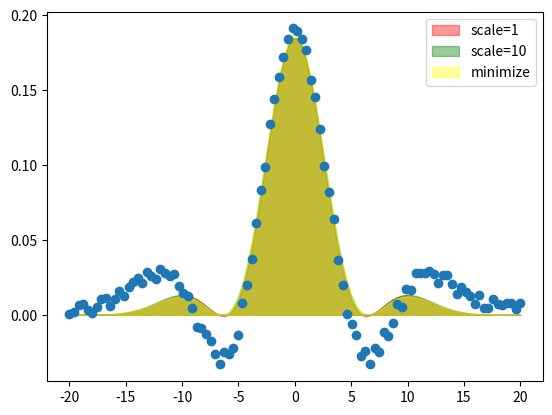

The script that saved this image:
# Trying out fitting with penalization
import numpy as np
import matplotlib.pyplot as plt
from scipy import optimize

# Build some noisy data

def HermitePolynomial(x, A, x0, sigma1, c4, c6):
    func = A * np.exp(-(x-x0)**2/2/sigma1**2) / (np.sqrt(2*3.1415*sigma1**2)) \
            *(1 + c4/32*(16*((x-x0)/np.sqrt(2)/sigma1)**4 \
            -48*((x-x0)/np.sqrt(2)/sigma1)**2+12) \
            +c6/384*(64*((x-x0)/np.sqrt(2)/sigma1)**6 \
            -480*((x-x0)/np.sqrt(2)/sigma1)**4 + 720*((x-x0)/np.sqrt(2)/sigma1)**2 - 120)) 
    return func


def HermitePolynomialPen1(x, A, x0, sigma1, c4, c6):
    func = A * np.exp(-(x-x0)**2/2/sigma1**2) / (np.sqrt(2*3.1415*sigma1**2)) \
            *(1 + c4/32*(16*((x-x0)/np.sqrt(2)/sigma1)**4 \
            -48*((x-x0)/np.sqrt(2)/sigma1)**2+12) \
            +c6/384*(64*((x-x0)/np.sqrt(2)/sigma1)**6 \
            -480*((x-x0)/np.sqrt(2)/sigma1)**4 + 720*((x-x0)/np.sqrt(2)/sigma1)**2 - 120))
    penalization = np.abs(np.sum(func[func<0])) * 1
    return func + penalization


def HermitePolynomialPen2(x, A, x0, sigma1, c4, c6):
    func = A * np.exp(-(x-x0)**2/2/sigma1**2) / (np.sqrt(2*3.1415*sigma1**2)) \
            *(1 + c4/32*(16*((x-x0)/np.sqrt(2)/sigma1)**4 \
            -48*((x-x0)/np.sqrt(2)/sigma1)**2+12) \
            +c6/384*(64*((x-x0)/np.sqrt(2)/sigma1)**6 \
            -480*((x-x0)/np.sqrt(2)/sigma1)**4 + 720*((x-x0)/np.sqrt(2)/sigma1)**2 - 120))
    penalization = np.abs(np.sum(func[func<0])) * 10
    return func + penalization


x = np.linspace(-20, 20, 100)
dataY = HermitePolynomial(x, 1, 0, 5, 1, -3) + np.random.random(x.size)*0.01

p0 = [1, 0, 4, 0, 0]
popt1, pcov1 = optimize.curve_fit(HermitePolynomialPen1, x, dataY, p0=p0)
popt2, pcov2 = optimize.curve_fit(HermitePolynomialPen2, x, dataY, p0=p0)

yfit1 = HermitePolynomial(x, *popt1)
yfit2 = HermitePolynomial(x, *popt2)

# Try it with minimize()

def residuals(p0, x, dataY):
    fun = HermitePolynomial(x, *p0)
    return np.sum((dataY - fun)**2)


def constr(p0):
    x0, sigma1, c4, c6 = p0[1:]
    return (1 + c4/32*(16*((x-x0)/np.sqrt(2)/sigma1)**4 \
                -48*((x-x0)/np.sqrt(2)/sigma1)**2+12) \
                +c6/384*(64*((x-x0)/np.sqrt(2)/sigma1)**6 \
                -480*((x-x0)/np.sqrt(2)/sigma1)**4 + 720*((x-x0)/np.sqrt(2)/sigma1)**2 - 120))

constraints = ({'type': 'ineq', 
                'fun': constr})

result = optimize.minimize(residuals, p0, args=(x, dataY), method="SLSQP", constraints=constraints)
popt3 = result["x"]
yfit3 = HermitePolynomial(x, *popt3)

degreesFreedom = x.size - len(p0) 
chi1 = residuals(popt1, x, dataY) / degreesFreedom
chi2 = residuals(popt2, x, dataY) / degreesFreedom
chi3 = residuals(popt3, x, dataY) / degreesFreedom

print("chi2 1: ", chi1)
print("chi2 2: ", chi2)
print("chi2 3: ", chi3)
print(popt1)
print(popt2)
print(popt3)

# Hessian = result["hess"]
# invHessian = result["hess_inv"]
# print(invHessian)

# Main issue is how to compute covariance matrix from minimize()
# pcov3 = result["hess_inv"]
# print("covariance matrices: ", pcov1, pcov3)


plt.plot(x, dataY, "o")
plt.fill_between(x, yfit1, color="red", alpha=0.4, label="scale=1")
plt.fill_between(x, yfit2, color="green", alpha=0.4, label="scale=10")
plt.fill_between(x, yfit3, color="yellow", alpha=0.4, label="minimize")
plt.legend()
plt.show()

